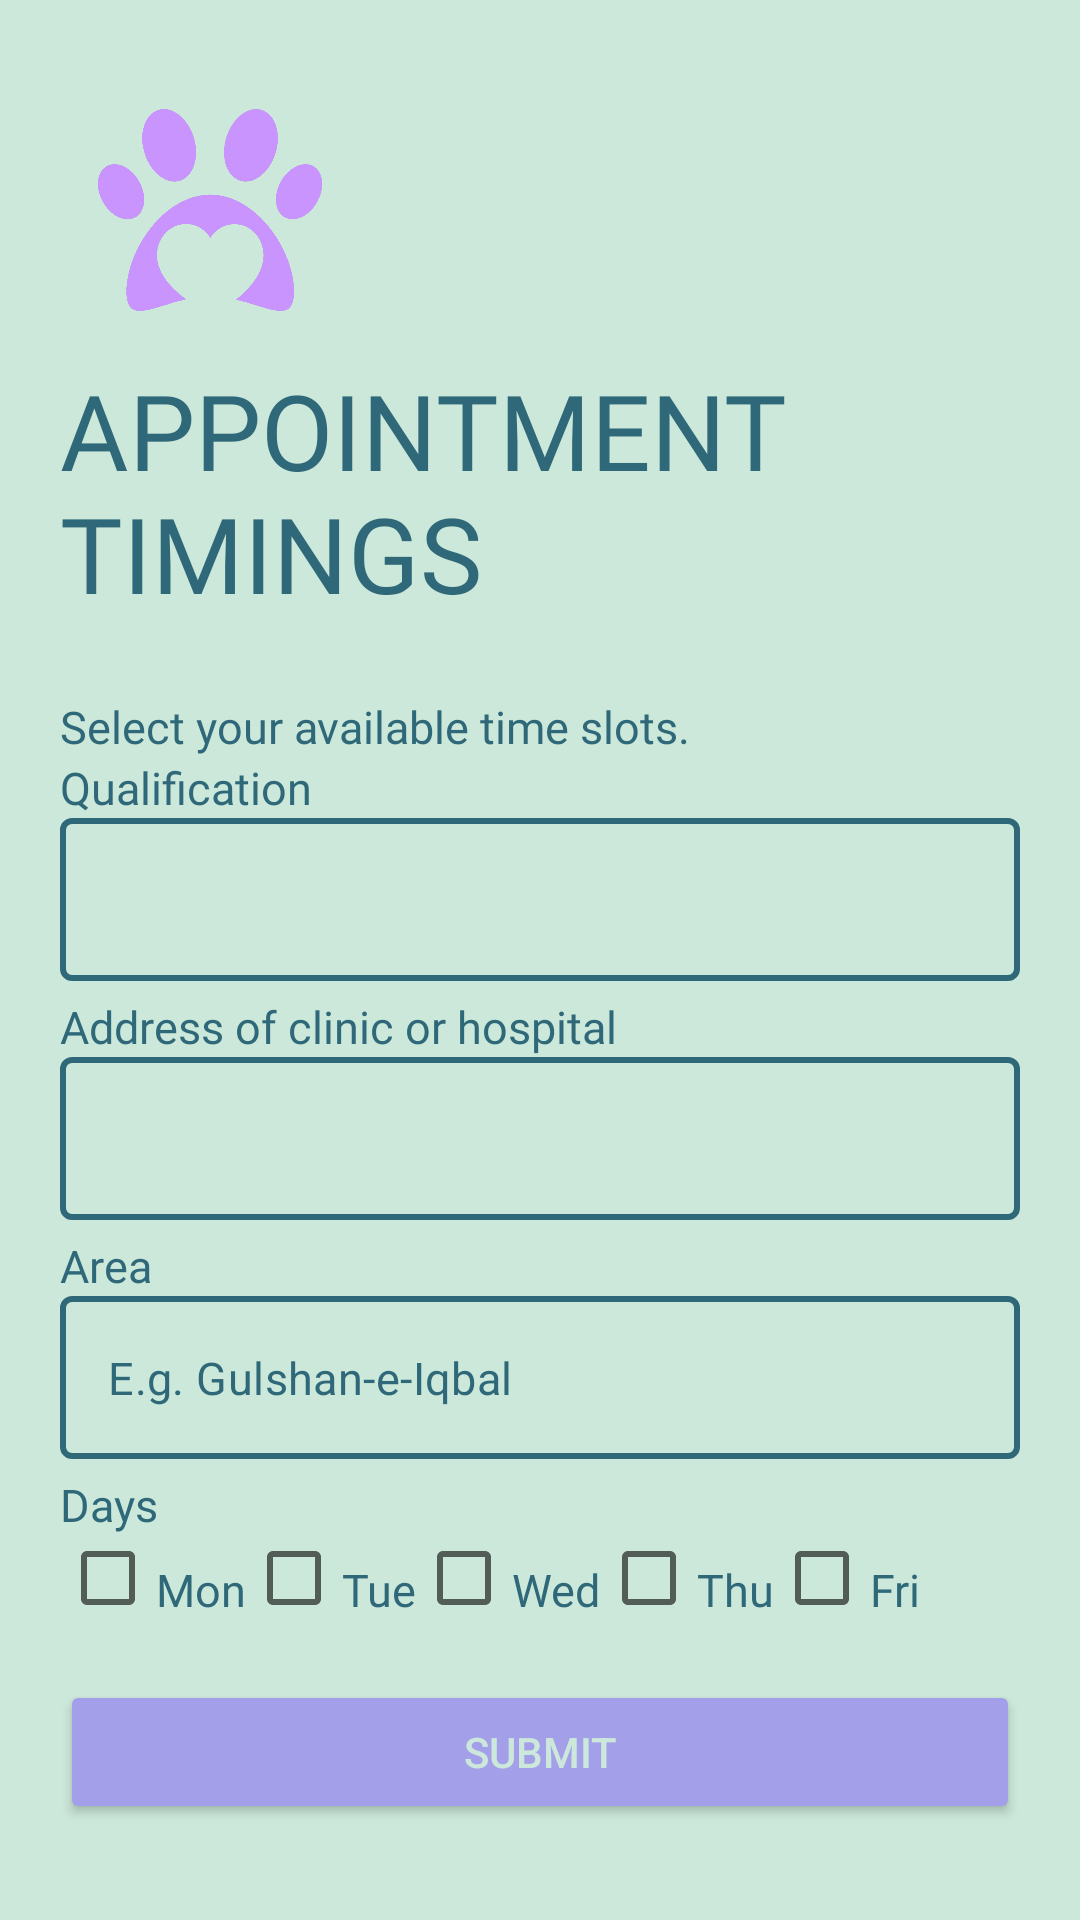

Here is an Android app screen rendered from its layout file. Give the layout XML and the strings, colors and styles it references.
<!-- AndroidManifest.xml: application theme Theme.Pawfection -->
<!-- res/layout/activity_vet_appointments_set_up_form.xml -->
<?xml version="1.0" encoding="utf-8"?>
<ScrollView xmlns:android="http://schemas.android.com/apk/res/android"
    xmlns:app="http://schemas.android.com/apk/res-auto"
    xmlns:tools="http://schemas.android.com/tools"
    android:layout_width="match_parent"
    android:layout_height="match_parent"
    android:background="#CCE8DA"
    tools:context=".VetAppointmentsSetUpForm">

    <LinearLayout
        android:layout_width="match_parent"
        android:layout_height="match_parent"
        android:background="#CCE8DA"
        android:orientation="vertical"
        android:padding="20dp">

        <ImageView
            android:id="@+id/petLoverEditProfileAddPetImageViewPaw"
            android:layout_width="100dp"
            android:layout_height="100dp"
            android:padding="10dp"
            android:src="@drawable/paw"
            android:transitionName="mainLogo" />

        <TextView
            android:id="@+id/petLoverEditProfileAddPetTextView"
            android:layout_width="wrap_content"
            android:layout_height="112dp"
            android:fontFamily="@font/kufam_extrabold"
            android:text="APPOINTMENT TIMINGS"
            android:textColor="#2F6979"
            android:textSize="35sp"
            android:transitionName="loginText" />

        <TextView
            android:id="@+id/petLoverEditProfileAddPetTextView2"
            android:layout_width="wrap_content"
            android:layout_height="wrap_content"
            android:fontFamily="@font/kufam_medium"
            android:text="Select your available time slots."
            android:textColor="#2F6979"
            android:textSize="15sp"
            android:transitionName="loginText2" />

        <LinearLayout
            android:layout_width="match_parent"
            android:layout_height="wrap_content"
            android:orientation="vertical">

            <TextView
                android:id="@+id/vetAppointmentsSetUpFormTextViewQualification"
                android:layout_width="match_parent"
                android:layout_height="wrap_content"
                android:fontFamily="@font/kufam_semibold"
                android:text="Qualification"
                android:textColor="#2F6979"
                android:textSize="15sp"
                android:transitionName="loginText3" />

            <com.google.android.material.textfield.TextInputLayout
                android:id="@+id/vetAppointmentsSetUpFormTextInputLayoutQualification"
                style="@style/TextInputLayoutStyle2"
                android:layout_width="match_parent"
                android:layout_height="wrap_content"
                android:transitionName="loginField"
                app:boxStrokeWidth="2dp"
                app:boxStrokeWidthFocused="4dp"
                app:hintAnimationEnabled="false"
                app:hintEnabled="false">

                <com.google.android.material.textfield.TextInputEditText
                    android:layout_width="match_parent"
                    android:layout_height="wrap_content"
                    android:inputType="textCapWords"
                    android:textColor="#2F6979"
                    android:textColorHint="#2F6979"
                    android:textSize="15sp"></com.google.android.material.textfield.TextInputEditText>

            </com.google.android.material.textfield.TextInputLayout>

            <TextView
                android:id="@+id/vetAppointmentsSetUpFormTextViewAddress"
                android:layout_width="match_parent"
                android:layout_height="wrap_content"
                android:fontFamily="@font/kufam_semibold"
                android:layout_marginTop="5dp"
                android:text="Address of clinic or hospital"
                android:textColor="#2F6979"
                android:textSize="15sp"
                android:transitionName="loginText3" />

            <com.google.android.material.textfield.TextInputLayout
                android:id="@+id/vetAppointmentsSetUpFormTextInputLayoutAddress"
                style="@style/TextInputLayoutStyle2"
                android:layout_width="match_parent"
                android:layout_height="wrap_content"
                android:transitionName="loginField"
                app:boxStrokeWidth="2dp"
                app:boxStrokeWidthFocused="4dp"
                app:hintAnimationEnabled="false"
                app:hintEnabled="false">

                <com.google.android.material.textfield.TextInputEditText
                    android:layout_width="match_parent"
                    android:layout_height="wrap_content"
                    android:inputType="textCapWords"
                    android:textColor="#2F6979"
                    android:textColorHint="#2F6979"
                    android:textSize="15sp"></com.google.android.material.textfield.TextInputEditText>

            </com.google.android.material.textfield.TextInputLayout>

            <TextView
                android:id="@+id/vetAppointmentsSetUpFormTextViewArea"
                android:layout_width="match_parent"
                android:layout_height="wrap_content"
                android:fontFamily="@font/kufam_semibold"
                android:layout_marginTop="5dp"
                android:text="Area"
                android:textColor="#2F6979"
                android:textSize="15sp"
                android:transitionName="loginText3" />

            <com.google.android.material.textfield.TextInputLayout
                android:id="@+id/vetAppointmentsSetUpFormTextInputLayoutArea"
                style="@style/TextInputLayoutStyle2"
                android:layout_width="match_parent"
                android:layout_height="wrap_content"
                android:transitionName="loginField"
                app:boxStrokeWidth="2dp"
                app:boxStrokeWidthFocused="4dp"
                app:hintAnimationEnabled="false"
                app:hintEnabled="false">

                <com.google.android.material.textfield.TextInputEditText
                    android:layout_width="match_parent"
                    android:layout_height="wrap_content"
                    android:inputType="textCapWords"
                    android:textColor="#2F6979"
                    android:hint="E.g. Gulshan-e-Iqbal"
                    android:textColorHint="#2F6979"
                    android:textSize="15sp"></com.google.android.material.textfield.TextInputEditText>

            </com.google.android.material.textfield.TextInputLayout>

            <TextView
                android:id="@+id/vetAppointmentsSetUpFormTextViewDays"
                android:layout_width="match_parent"
                android:layout_height="wrap_content"
                android:fontFamily="@font/kufam_semibold"
                android:layout_marginTop="5dp"
                android:text="Days"
                android:textColor="#2F6979"
                android:textSize="15sp"
                android:transitionName="loginText3"/>

        </LinearLayout>

        <LinearLayout
            android:layout_width="match_parent"
            android:layout_height="wrap_content"
            android:orientation="horizontal"
            android:layout_marginTop="-10dp">

            <CheckBox
                android:id="@+id/vetAppointmentsSetUpFormCheckBoxMonday"
                android:layout_width="wrap_content"
                android:layout_height="wrap_content"
                android:fontFamily="@font/kufam_semibold"
                android:textColor="#2F6979"
                android:textSize="15sp"
                android:paddingTop="8dp"
                android:text="Mon" />

            <CheckBox
                android:id="@+id/vetAppointmentsSetUpFormCheckBoxTuesday"
                android:layout_width="wrap_content"
                android:layout_height="wrap_content"
                android:fontFamily="@font/kufam_semibold"
                android:textColor="#2F6979"
                android:textSize="15sp"
                android:paddingTop="8dp"
                android:text="Tue" />

            <CheckBox
                android:id="@+id/vetAppointmentsSetUpFormCheckBoxWednesday"
                android:layout_width="wrap_content"
                android:layout_height="wrap_content"
                android:fontFamily="@font/kufam_semibold"
                android:textColor="#2F6979"
                android:textSize="15sp"
                android:paddingTop="8dp"
                android:text="Wed" />

            <CheckBox
                android:id="@+id/vetAppointmentsSetUpFormCheckBoxThursday"
                android:layout_width="wrap_content"
                android:layout_height="wrap_content"
                android:fontFamily="@font/kufam_semibold"
                android:textColor="#2F6979"
                android:textSize="15sp"
                android:paddingTop="8dp"
                android:text="Thu" />

            <CheckBox
                android:id="@+id/vetAppointmentsSetUpFormCheckBoxFriday"
                android:layout_width="wrap_content"
                android:layout_height="wrap_content"
                android:fontFamily="@font/kufam_semibold"
                android:textColor="#2F6979"
                android:textSize="15sp"
                android:paddingTop="8dp"
                android:text="Fri" />

        </LinearLayout>

        <Button
            android:id="@+id/vetAppointmentsSetUpFormButtonSubmit"
            android:layout_width="match_parent"
            android:layout_height="wrap_content"
            android:backgroundTint="#A39FE9"
            android:layout_marginTop="10dp"
            android:text="Submit"
            android:textColor="#CCE8DA"
            android:transitionName="loginButton" />

    </LinearLayout>



</ScrollView>
<!-- resources referenced by this layout -->
<resources>
  <!-- drawable paw: png bitmap (drawable-hdpi, 62604 bytes) -->
  <style name="TextInputLayoutStyle2" parent="Widget.MaterialComponents.TextInputLayout.OutlinedBox">
          <item name="boxStrokeColor">@color/text_input_box_stroke_color_light</item>
          <item name="boxStrokeWidth">2dp</item>
          <item name="boxStrokeWidthFocused">4dp</item>
      </style>
  <style name="Theme.Pawfection" parent="Theme.MaterialComponents.DayNight.NoActionBar">
          
          <item name="colorPrimary">@color/purple_500</item>
          <item name="colorPrimaryVariant">@color/purple_700</item>
          <item name="colorOnPrimary">@color/white</item>
          
          <item name="colorSecondary">@color/teal_200</item>
          <item name="colorSecondaryVariant">@color/teal_700</item>
          <item name="colorOnSecondary">@color/black</item>
          
          <item name="android:statusBarColor" tools:targetApi="l">?attr/colorPrimaryVariant</item>
          
          <item name="android:windowContentTransitions">true</item>
          <item name="android:windowAnimationStyle">@style/signUpDialogAnimation</item>
          <item name="drawerArrowStyle">@style/DrawerArrowStyle</item>
      </style>
  <color name="purple_500">#FF6200EE</color>
  <color name="purple_700">#FF3700B3</color>
  <color name="white">#FFFFFFFF</color>
  <color name="teal_200">#FF03DAC5</color>
  <color name="teal_700">#FF018786</color>
  <color name="black">#FF000000</color>
  <style name="signUpDialogAnimation">
          <item name="android:windowEnterAnimation">@android:anim/fade_in</item>
          <item name="android:windowExitAnimation">@android:anim/fade_out</item>
      </style>
  <style name="DrawerArrowStyle" parent="Widget.AppCompat.DrawerArrowToggle">
          <item name="color">#CCE8DA</item>
      </style>
</resources>
